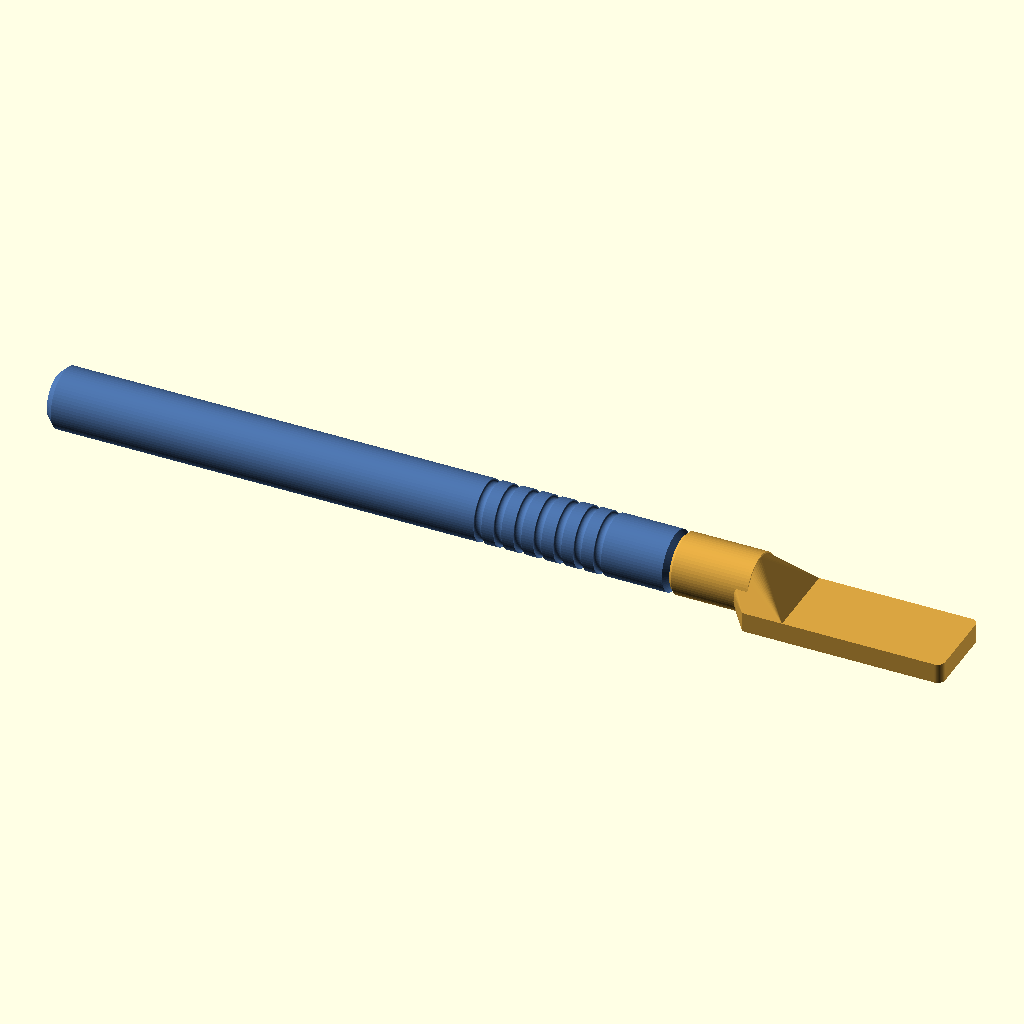
Cell 1: the model at its default parameters.
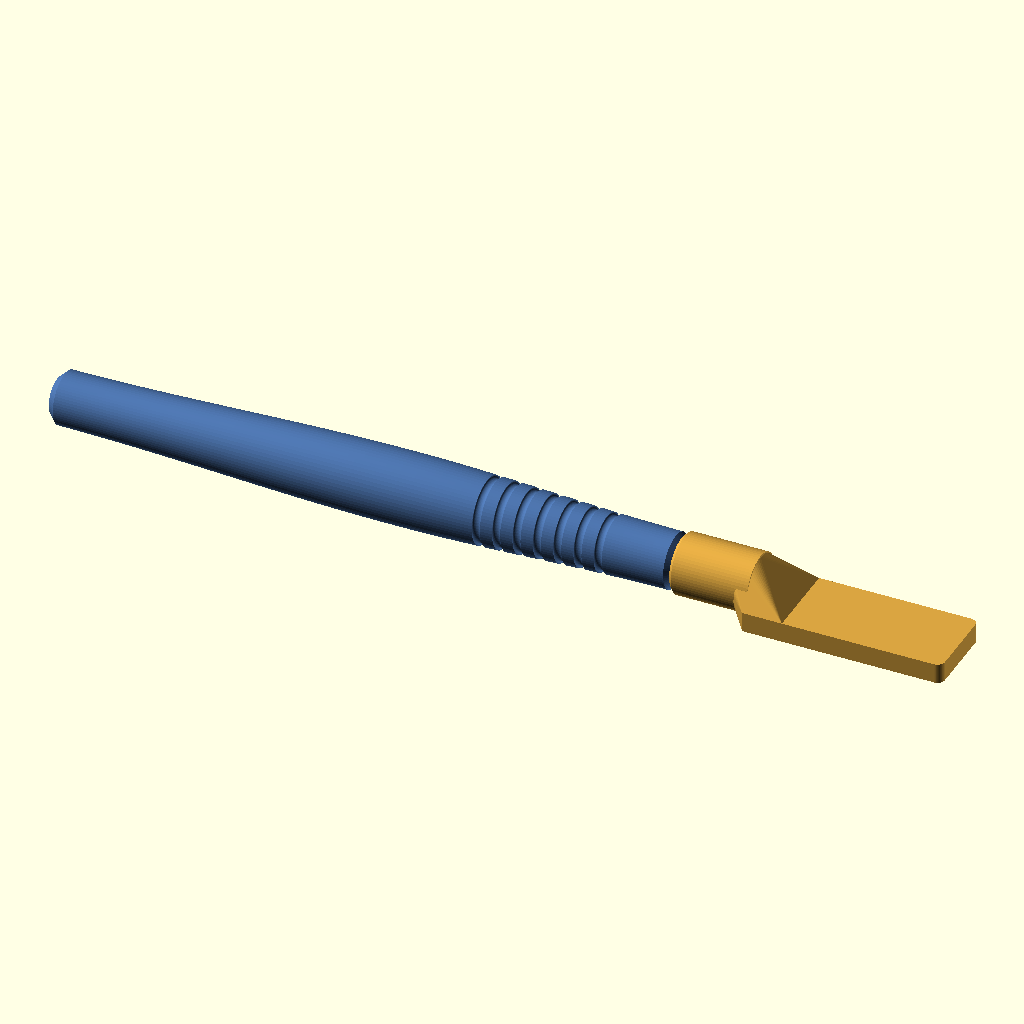
Cell 2: the same model with variante_mango = "ergonomica".
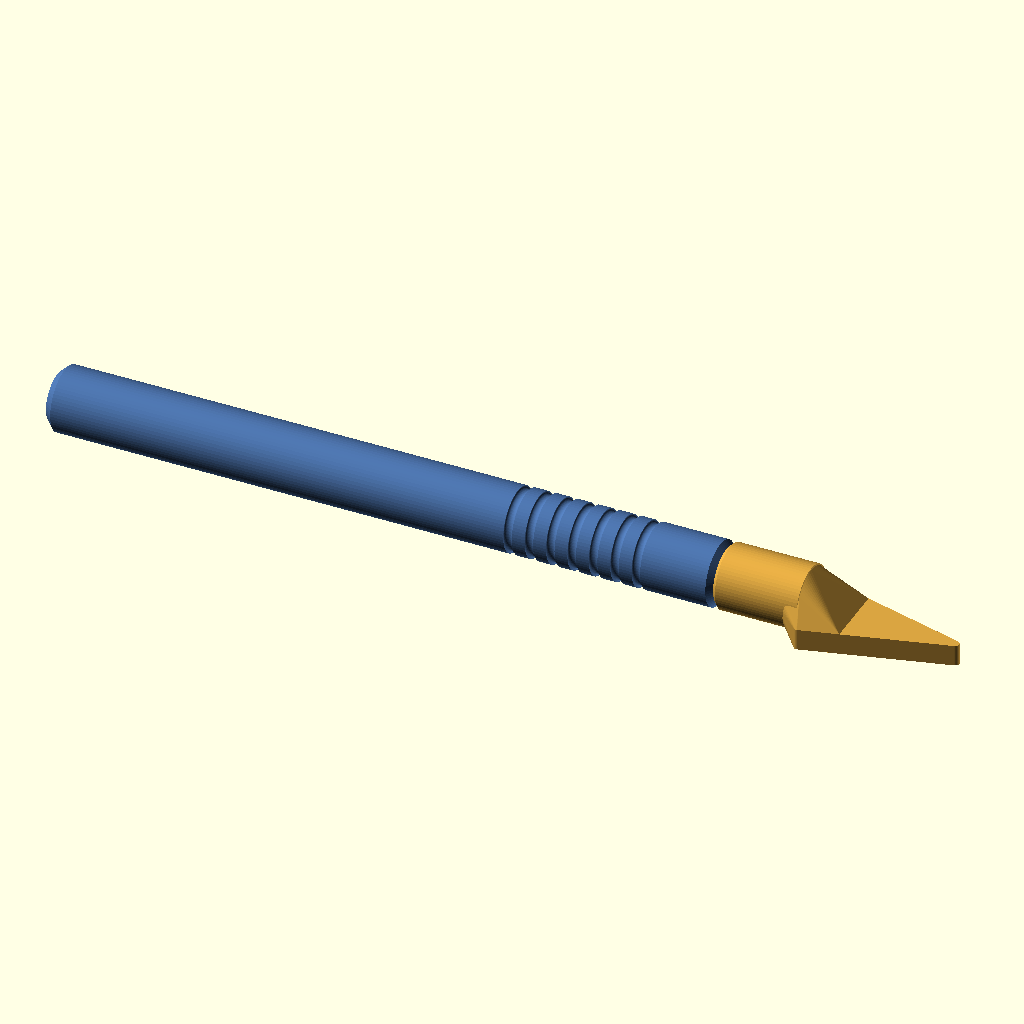
Cell 3 — tipo set to "triangulo", the other parameters unchanged.
All cells are drawn from the same view direction (rotation 55°, 0°, 25°, orthographic, colour scheme Cornfield), but the view is re-fitted for each cell, so position and scale can differ between cells as well as the parameter.
Source of the model, scad/sanding_stick_v4.scad:
// =====================================================================
//  SANDING STICK MAG6 — v4 · unión MAGNÉTICA
//  Versión 4.0 · 2026-09-07 · Jorge (con Claude) · OpenSCAD 2021.01+
//
//  Espiga Ø9 con una cara plana (chaveta en D) que impide que el cabezal gire,
//  y un imán de neodimio Ø6 × 3 mm en la punta que hace toda la retención.
//  Otro imán igual al fondo del taladro del cabezal.
//
//  Es el cambio más rápido de la familia: se acerca y se pega solo; se quita
//  tirando. Es la única versión que necesita comprar algo (dos imanes por
//  cabezal más uno por mango) y pegarlos con cianoacrilato.
//
//  IMPORTANTE al pegar: acerca los dos imanes ANTES de encolar para marcar la
//  polaridad; si los pegas al revés, el cabezal se repele.
// =====================================================================

/* [Pieza a generar] */
pieza = "conjunto";           // ["mango","cabezal","test_ajuste","conjunto","interferencia","extra"]
                              // "extra" es la pieza suelta de las uniones que la
                              // necesitan (la cuña de la v8); vacía en las demás
variante_mango = "recta";     // ["recta","ergonomica","doble"]
giro_vista = 1;               // 1 = montado y bloqueado · 0 = alineado para insertar

/* [Cabezal] */
tipo = "pala";                // ["pala","triangulo","prisma_tri","medio_tubo_convexo","medio_tubo_concavo"]
ancho = 16;                   // ancho de la cara de lijado (8 ó 16 recomendados)
angulo = 0;                   // 0 | 45 | 90   (solo para tipo "pala")
largo_pala = -1;              // -1 = automático (40 a 0°, 25 a 45°, 16 a 90°)
espesor = -1;                 // -1 = automático (3 mm si ancho<=10, si no 4 mm)
radio_esquinas = 1.5;
largo_barra = 40;             // longitud de prismas y medios tubos
pared_canal = -1;
fondo_canal = 2;

/* [Mango] */
mango_diametro = 12;
mango_largo = 125;
mango_chaflan = 1.5;
mango_chaflan_frontal = 1.0;  // Es lo que le queda de asiento al cabezal: el hombro
                              // llega hasta Ø(12 - 2*chaflán). Cada versión lo ajusta
                              // a la boca de SU cabezal (la v2 lo baja a 0,3).
ranuras_num = 7;
ranuras_ancho = 1.6;
ranuras_prof = 0.6;
ranuras_paso = 4;
ranuras_inicio = 14;
plano_antirrodadura = 0;
ergo_d_frente = 11;
ergo_d_max = 14;
ergo_pos_max = 55;
ergo_d_atras = 10.5;

/* [Falda exterior — opcional, vale para las diez uniones] */
// Con falda > 0 el cabezal envuelve por fuera un tramo rebajado de la punta del
// mango. Traslada la corona de apoyo de Ø8,8–10,4 a Ø9,8–11,2: misma unión, el
// doble de inercia contra el basculamiento, y una guía radial más que alarga la
// base de apoyo por delante del plano de la junta en vez de por detrás.
// Cuesta `falda` mm de longitud de herramienta y ~240 mm³ por cabezal.
falda = 0;                    // longitud de la falda (0 = sin falda; 6 es lo probado)
falda_pared = 1.6;            // pared de la falda: la espiga queda en Ø(12 - 2·pared).
                              // No subirlo: el contrataladro tiene que ser más ancho
                              // que la hembra de la junta o no se puede llegar a ella
falda_juego = 0.10;           // holgura radial entre falda y espiga
falda_chaflan = 0.3;          // chaflán de entrada de la espiga y de la falda. Con 0,6
                              // el avellanado se comía la corona entera: mismo fallo
                              // que la boca en filo de la v2.2
falda_ch_boca = 0.3;          // chaflán exterior de la boca cuando hay falda. El 0,8
                              // de cuerpo_chaflan dejaría la corona en 9 mm²

/* [Cuerpo del cabezal] */
cuerpo_d = 12;
cuerpo_largo = 16;
cuerpo_zc = 5.5;
cuerpo_chaflan = 0.8;
cuello = 8;
cuello_90 = 3;

/* [Calidad] */
$fn = 64;

/* [Imán — la unión de la v4] */
mag_d        = 6.0;   // Ø del imán
mag_h        = 3.0;   // espesor del imán
mag_juego    = 0.20;  // holgura del alojamiento (Ø y fondo)
esp_d        = 9.0;   // Ø de la espiga
esp_largo    = 7.5;   // longitud de la espiga
esp_holgura  = 0.20;  // holgura radial del taladro
esp_plano    = 1.4;   // profundidad de la cara plana (chaveta en D)
esp_chaflan  = 0.8;   // chaflán de punta y boca

// ---------------------------------------------------------------------
//  Auxiliares
// ---------------------------------------------------------------------
function esp() = espesor > 0 ? espesor : (ancho <= 10 ? 3 : 4);
function largo_p(a) = largo_pala > 0 ? largo_pala : (a == 0 ? 40 : (a == 45 ? 25 : 16));
function x0_pala(a) = -largo_p(a) * (a / 90) / 2;
function pared_c() = pared_canal > 0 ? pared_canal : (ancho <= 10 ? 1.5 : 2);
function canal_d() = ancho - 2 * pared_c();
function ang_efectivo() = (tipo == "pala") ? angulo : 0;
function P(a) = (a == 90) ? [0, 0, esp() + cuello_90] : [0, 0, cuerpo_zc];
function coseno(t) = (1 - cos(180 * t)) / 2;
function r_ergo_s(s) = s <= ergo_pos_max
    ? ergo_d_frente / 2 + (ergo_d_max - ergo_d_frente) / 2 * coseno(s / ergo_pos_max)
    : ergo_d_max / 2 + (ergo_d_atras - ergo_d_max) / 2 * coseno((s - ergo_pos_max) / (mango_largo - ergo_pos_max));
function radio_mango(z) = (variante_mango == "ergonomica") ? r_ergo_s(mango_largo - z) : mango_diametro / 2;
// Con falda, el plano del mango doble lo limita la espiga rebajada, no la junta:
// la espiga es más gorda que cualquier vástago y es lo primero que cortaría.
function plano_auto() = (mango_diametro - (falda > 0 ? falda_d() : junta_d())) / 2 - 0.4;
function plano_efectivo() = (variante_mango == "doble" && plano_antirrodadura == 0)
    ? max(0, plano_auto()) : plano_antirrodadura;
function cuerpo_L() = cuerpo_largo + falda;              // cuerpo, falda incluida
function falda_d()  = mango_diametro - 2 * falda_pared;  // Ø de la espiga rebajada
function ranura_s0() = (variante_mango == "doble")
    ? (mango_largo - (ranuras_num - 1) * ranuras_paso) / 2 : ranuras_inicio;

// Sector anular 2D, de 0 a `ang` grados (ang puede ser negativo)
module sector2d(ri, ro, ang, n = 6) {
    polygon(concat(
        [for (i = [0 : n]) let(t = ang * i / n) [ri * cos(t), ri * sin(t)]],
        [for (i = [n : -1 : 0]) let(t = ang * i / n) [ro * cos(t), ro * sin(t)]]
    ));
}

// ---------------------------------------------------------------------
//  JUNTA · imán + espiga en D
// ---------------------------------------------------------------------
function mag_alo_d() = mag_d + 2 * mag_juego;
function mag_alo_h() = mag_h + mag_juego;
function esp_rb() = esp_d / 2 + esp_holgura;
module esp_corte_plano(r, h, extra) {       // quita la cara plana en +Y
    translate([-r - 1, esp_d / 2 - esp_plano + extra, -0.01])
        cube([2 * r + 2, r + 2, h + 0.02]);
}
function junta_d() = esp_d;
function junta_largo() = esp_largo;
function junta_giro() = 0;
module junta_hueco_macho() { }
module junta_macho(sentido = 1) {
    difference() {
        union() {
            cylinder(d = esp_d, h = esp_largo - esp_chaflan);
            translate([0, 0, esp_largo - esp_chaflan])
                cylinder(d1 = esp_d, d2 = esp_d - 2 * esp_chaflan, h = esp_chaflan);
        }
        esp_corte_plano(esp_d / 2, esp_largo, 0);
        translate([0, 0, esp_largo - mag_alo_h()])                  // alojamiento del imán
            cylinder(d = mag_alo_d(), h = mag_alo_h() + 0.01);
    }
}
module junta_hembra_neg() {
    difference() {
        union() {
            translate([0, 0, -0.01]) cylinder(r = esp_rb(), h = esp_largo + 0.5);
            translate([0, 0, -0.01])
                cylinder(r1 = esp_rb() + esp_chaflan, r2 = esp_rb(), h = esp_chaflan + 0.01);
        }
        esp_corte_plano(esp_rb() + esp_chaflan, esp_largo + 0.55, esp_holgura);
    }
    // alojamiento del imán: arranca 0,4 mm dentro del taladro para que los dos
    // negativos se solapen. El imán cae al fondo y su cara queda a 0,3 mm de la
    // cara del imán de la espiga.
    translate([0, 0, esp_largo + 0.1]) cylinder(d = mag_alo_d(), h = mag_alo_h());
}
module junta_hembra_pos() { }
module junta_extra() { }
module junta_extra_montado() { }

// ---------------------------------------------------------------------
//  MANGO
// ---------------------------------------------------------------------
module perfil_mango() {
    n = 80; chf = mango_chaflan_frontal;
    // En la variante doble el extremo de atrás también es un hombro: lleva el
    // chaflán pequeño, no el de culata, o el cabezal de ese lado no apoya.
    ch0 = (variante_mango == "doble") ? chf : mango_chaflan;
    pts = concat(
        [[0, 0], [radio_mango(0) - ch0, 0]],
        [for (i = [0 : n]) let(z = ch0 + (mango_largo - ch0 - chf) * i / n) [radio_mango(z), z]],
        [[radio_mango(mango_largo) - chf, mango_largo], [0, mango_largo]]
    );
    polygon(pts);
}
module ranuras_mango() {
    for (k = [0 : ranuras_num - 1]) {
        z = mango_largo - (ranura_s0() + k * ranuras_paso);
        r = radio_mango(z);
        rotate_extrude() translate([r, z]) scale([ranuras_prof / (ranuras_ancho / 2), 1]) circle(d = ranuras_ancho);
    }
}
module mango() {
    pl = plano_efectivo();
    difference() {
        union() {
            rotate_extrude() perfil_mango();
            translate([0, 0, mango_largo]) { falda_espiga(); translate([0, 0, falda]) junta_macho(1); }
            if (variante_mango == "doble")
                mirror([0, 0, 1]) { falda_espiga(); translate([0, 0, falda]) junta_macho(-1); }
        }
        ranuras_mango();
        if (variante_mango == "doble") translate([0, 0, falda]) junta_hueco_macho();
        if (pl > 0)
            translate([-50, -mango_diametro / 2 - 20, -junta_largo() - falda - 5])
                cube([100, 20 + pl, mango_largo + 2 * (junta_largo() + falda) + 10]);
    }
}

// ---------------------------------------------------------------------
//  CABEZAL  (orientación de impresión: cara de lijado en z = 0)
// ---------------------------------------------------------------------
module a_eje_cuerpo(a) { translate(P(a)) rotate([0, a, 0]) rotate([0, -90, 0]) children(); }
// La boca es el extremo exterior del cabezal, falda incluida. El marco de la
// JUNTA está `falda` mm más adentro: a_junta().
module a_boca(a) { a_eje_cuerpo(a) translate([0, 0, cuerpo_L()]) mirror([0, 0, 1]) children(); }
module a_junta(a) { a_boca(a) translate([0, 0, falda]) children(); }
// Contrataladro de la falda, en el marco de la boca
module falda_hueco() {
    if (falda > 0) {
        translate([0, 0, -0.01])
            cylinder(d = falda_d() + 2 * falda_juego, h = falda + 0.01);
        translate([0, 0, -0.01])
            cylinder(d1 = falda_d() + 2 * falda_juego + 2 * falda_chaflan,
                     d2 = falda_d() + 2 * falda_juego, h = falda_chaflan + 0.01);
    }
}
// Espiga rebajada de la punta del mango, con su chaflán de entrada
module falda_espiga() {
    if (falda > 0) {
        cylinder(d = falda_d(), h = falda - falda_chaflan);
        translate([0, 0, falda - falda_chaflan])
            cylinder(d1 = falda_d(), d2 = falda_d() - 2 * falda_chaflan, h = falda_chaflan);
    }
}

module cuerpo(a) {
    r = cuerpo_d / 2; ch = (falda > 0) ? falda_ch_boca : cuerpo_chaflan; L = cuerpo_L();
    a_eje_cuerpo(a) rotate_extrude()
        polygon([[0, 0], [r, 0], [r, L - ch], [r - ch, L], [0, L]]);
}
module cuerpo_base(a) { a_eje_cuerpo(a) cylinder(d = cuerpo_d - 0.6, h = 3); }

module pala_2d(a) {
    L = largo_p(a); x0 = x0_pala(a); rr = radio_esquinas; W = ancho;
    if (a == 90) translate([x0, -W / 2]) offset(r = rr) offset(delta = -rr) square([L, W]);
    else hull() {
        translate([x0, -W / 2]) square([L - rr, W]);
        translate([x0 + L - rr, -W / 2 + rr]) circle(rr);
        translate([x0 + L - rr,  W / 2 - rr]) circle(rr);
    }
}
module triangulo_2d() {
    Lt = ancho <= 10 ? 22 : 30; rr = 0.8;
    offset(r = rr) offset(delta = -rr) polygon([[0, -ancho / 2], [0, ancho / 2], [Lt, 0]]);
}
function x0_forma(a) = (tipo == "pala") ? x0_pala(a) : 0;
module hombro_2d(a) {
    if (ancho < cuerpo_d - 0.5) {
        L = (tipo == "triangulo") ? (ancho <= 10 ? 22 : 30) : largo_p(a);
        x0 = x0_forma(a); Lh = min(cuello + 6, L * 0.8);
        hull() {
            translate([x0 + cuerpo_d / 2, 0]) circle(d = cuerpo_d);
            translate([x0 + Lh, -ancho / 2]) square([0.01, ancho]);
        }
    }
}
module pala(a)      { linear_extrude(height = esp()) { pala_2d(a); hombro_2d(a); } }
module triangulo()  { linear_extrude(height = esp()) { triangulo_2d(); hombro_2d(0); } }
module prisma_tri() {
    h = ancho * sqrt(3) / 2;
    rotate([90, 0, 90]) linear_extrude(height = largo_barra) polygon([[-ancho / 2, 0], [ancho / 2, 0], [0, h]]);
}
module medio_tubo_convexo() {
    rotate([90, 0, 90]) linear_extrude(height = largo_barra)
        intersection() { circle(d = ancho); translate([-ancho / 2, 0]) square([ancho, ancho]); }
}
module medio_tubo_concavo() {
    cd = canal_d(); H = cd / 2 + fondo_canal;
    rotate([90, 0, 90]) linear_extrude(height = largo_barra) difference() {
        translate([-ancho / 2, 0]) square([ancho, H]);
        translate([0, H]) circle(d = cd);
    }
}
module forma_activa(a) {
    if (tipo == "pala") pala(a);
    else if (tipo == "triangulo") triangulo();
    else if (tipo == "prisma_tri") prisma_tri();
    else if (tipo == "medio_tubo_convexo") medio_tubo_convexo();
    else if (tipo == "medio_tubo_concavo") medio_tubo_concavo();
}

module cabezal() {
    a = ang_efectivo();
    difference() {
        union() {
            cuerpo(a);
            forma_activa(a);
            hull() {
                cuerpo_base(a);
                intersection() {
                    forma_activa(a);
                    translate([x0_forma(a) - 0.01, -100, -1])
                        cube([(a == 90) ? largo_p(a) + 0.02 : cuello, 200, 100]);
                }
            }
        }
        a_junta(a) junta_hembra_neg();
        a_boca(a) falda_hueco();
        translate([-200, -200, -100]) cube([400, 400, 100]);
    }
    a_junta(a) junta_hembra_pos();
}

// ---------------------------------------------------------------------
//  TEST DE AJUSTE: cuerpo con la hembra + tapón con el macho
// ---------------------------------------------------------------------
module test_ajuste() {
    difference() {
        cuerpo(0);
        a_junta(0) junta_hembra_neg();
        a_boca(0) falda_hueco();
        translate([-200, -200, -100]) cube([400, 400, 100]);
    }
    a_junta(0) junta_hembra_pos();
    translate([19, 0, 0]) {
        cylinder(d = mango_diametro, h = 8);
        translate([0, 0, 8]) falda_espiga();
        translate([0, 0, 8 + falda]) junta_macho(1);
    }
    translate([9.5, -14, 0]) junta_extra();     // vacío salvo en las uniones que la usan
}

// ---------------------------------------------------------------------
//  CONJUNTO
// ---------------------------------------------------------------------
module mango_montado() {
    a = ang_efectivo();
    d = [-cos(a), 0, sin(a)];
    M = P(a) + cuerpo_L() * d;
    translate(M) rotate([0, 90 + a, 0]) rotate([0, 0, junta_giro() * giro_vista])
        translate([0, 0, -mango_largo]) children();
}
module conjunto() {
    color("#d9a441") cabezal();
    color("#4a6fa5") mango_montado() mango();
    color("#b5483f") a_junta(ang_efectivo()) junta_extra_montado();
}
// Comprobación: el volumen debe ser ~0. Si sale grande, macho y hembra chocan.
//   openscad -o x.stl -D 'pieza="interferencia"' -D mango_largo=8 -D ranuras_num=0 ...
module interferencia() { intersection() { cabezal(); mango_montado() mango(); } }

// ---------------------------------------------------------------------
if (pieza == "mango") mango();
else if (pieza == "cabezal") cabezal();
else if (pieza == "test_ajuste") test_ajuste();
else if (pieza == "extra") junta_extra();
// La pieza suelta ya colocada en el marco del cabezal. No es para imprimir:
// es lo que come el visor 3D, que la pinta como tercera malla del conjunto.
else if (pieza == "extra_puesto") a_junta(ang_efectivo()) junta_extra_montado();
else if (pieza == "interferencia") interferencia();
else conjunto();
Parameter table extracted from the source (name, type, default, range or options):
pieza: string, default "conjunto", options "mango", "cabezal", "test_ajuste", "conjunto", "interferencia", "extra"
variante_mango: string, default "recta", options "recta", "ergonomica", "doble"
giro_vista: number, default 1
tipo: string, default "pala", options "pala", "triangulo", "prisma_tri", "medio_tubo_convexo", "medio_tubo_concavo"
ancho: number, default 16
angulo: number, default 0
largo_pala: number, default -1
espesor: number, default -1
radio_esquinas: number, default 1.5
largo_barra: number, default 40
pared_canal: number, default -1
fondo_canal: number, default 2
mango_diametro: number, default 12
mango_largo: number, default 125
mango_chaflan: number, default 1.5
mango_chaflan_frontal: number, default 1
ranuras_num: number, default 7
ranuras_ancho: number, default 1.6
ranuras_prof: number, default 0.6
ranuras_paso: number, default 4
ranuras_inicio: number, default 14
plano_antirrodadura: number, default 0
ergo_d_frente: number, default 11
ergo_d_max: number, default 14
ergo_pos_max: number, default 55
ergo_d_atras: number, default 10.5
falda: number, default 0
falda_pared: number, default 1.6
falda_juego: number, default 0.1
falda_chaflan: number, default 0.3
falda_ch_boca: number, default 0.3
cuerpo_d: number, default 12
cuerpo_largo: number, default 16
cuerpo_zc: number, default 5.5
cuerpo_chaflan: number, default 0.8
cuello: number, default 8
cuello_90: number, default 3
mag_d: number, default 6
mag_h: number, default 3
mag_juego: number, default 0.2
esp_d: number, default 9
esp_largo: number, default 7.5
esp_holgura: number, default 0.2
esp_plano: number, default 1.4
esp_chaflan: number, default 0.8
